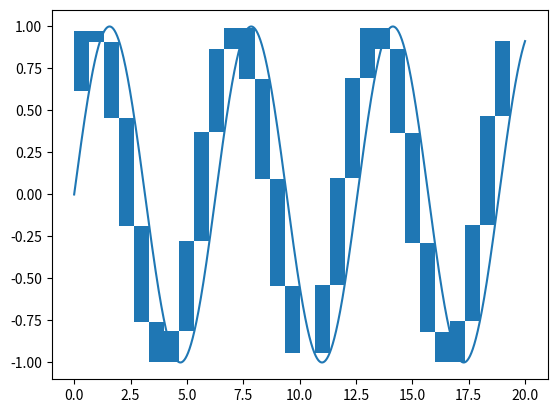

The matplotlib source for this figure:
import matplotlib.patches as mpatches
import matplotlib.animation as mtA
import numpy as np
import matplotlib.pyplot as plt
from mpl_toolkits.mplot3d import Axes3D
from mpl_toolkits.mplot3d.art3d import Poly3DCollection

nsteps = 10000
t_init = 0.0
t_final = 20.0
t=np.linspace(t_init,t_final, nsteps)
y=np.sin(t)

rectangles=30
interval=(t_final-t_init)/rectangles

fig,ax=plt.subplots()
y=np.sin(t)
ax.plot(t,y)

val=np.empty(rectangles+1)
ts=np.empty(rectangles+1)
tp=np.empty(rectangles+1)
for i in range (1,rectangles+1):
    val[i]=np.sin(t_init + interval*i)
    ts[i]=t_init+interval*i
    tp[i]=t_init+interval*(i-1)

ax.fill_betweenx(val, tp, ts, step='post') #where = None

plt.show()


